Dataset: Augmented Dataset (GitHub, Arjavjain100/Apple-Scab-Detection). Classes: healthy, scab.

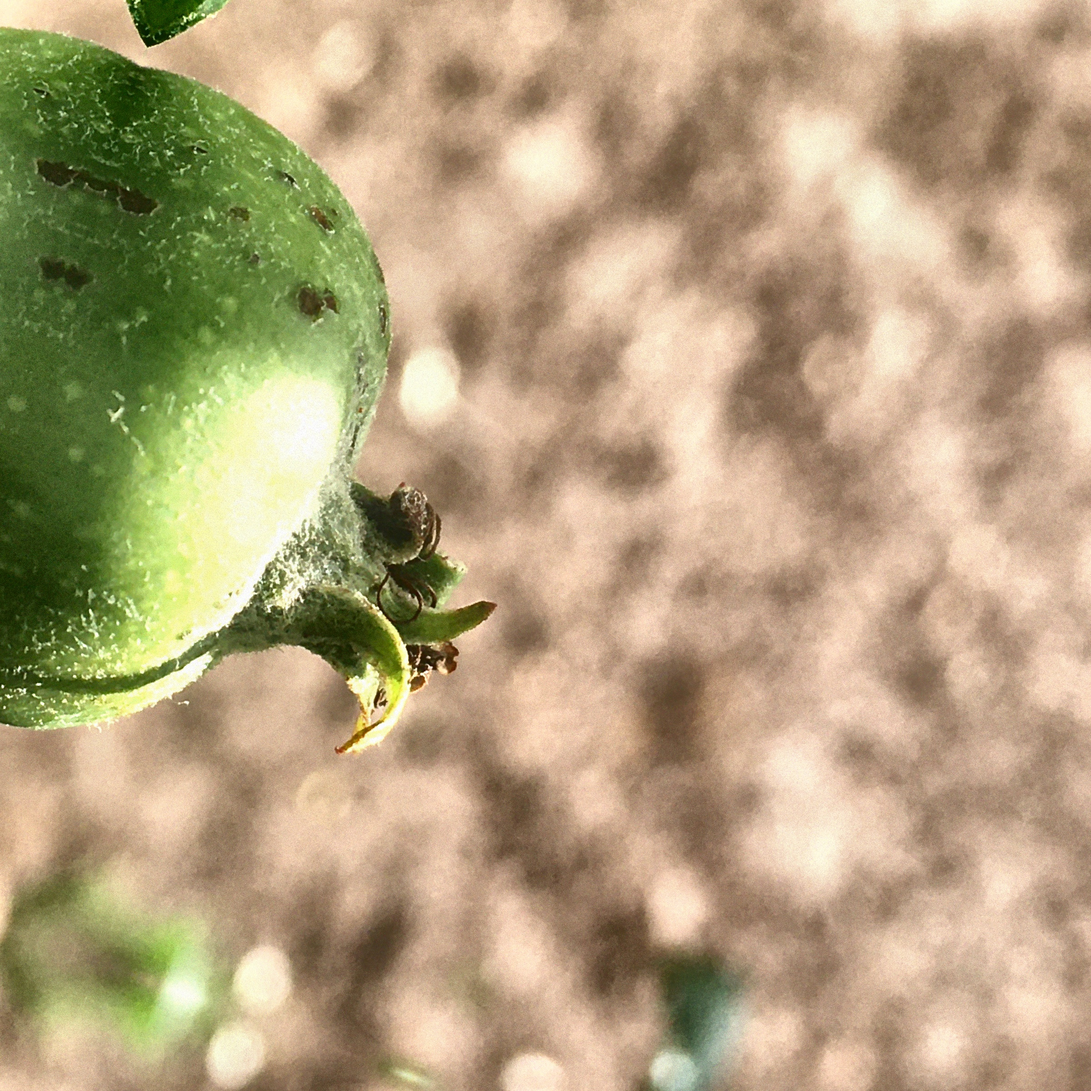
Label: scab

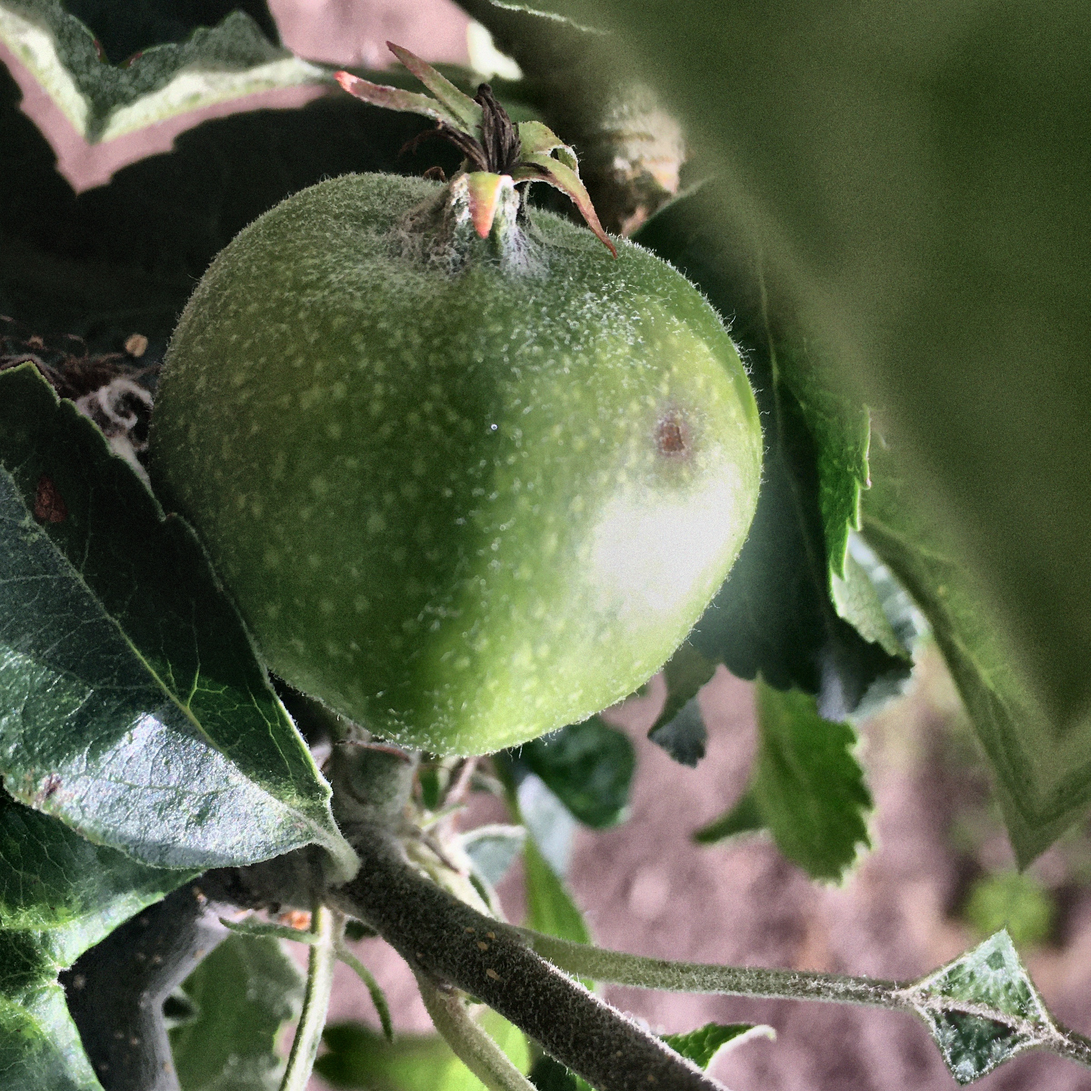
Label: scab

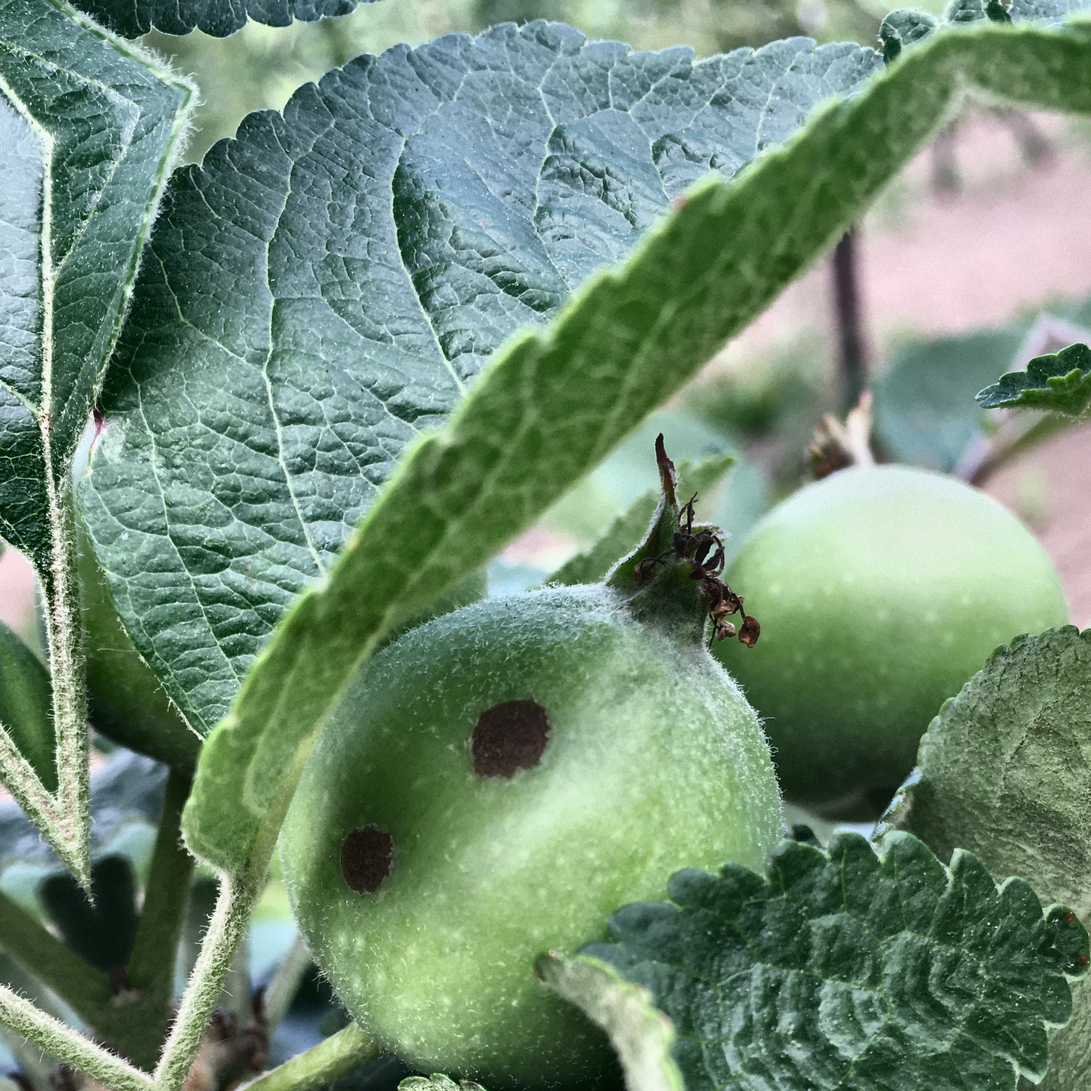
Label: scab

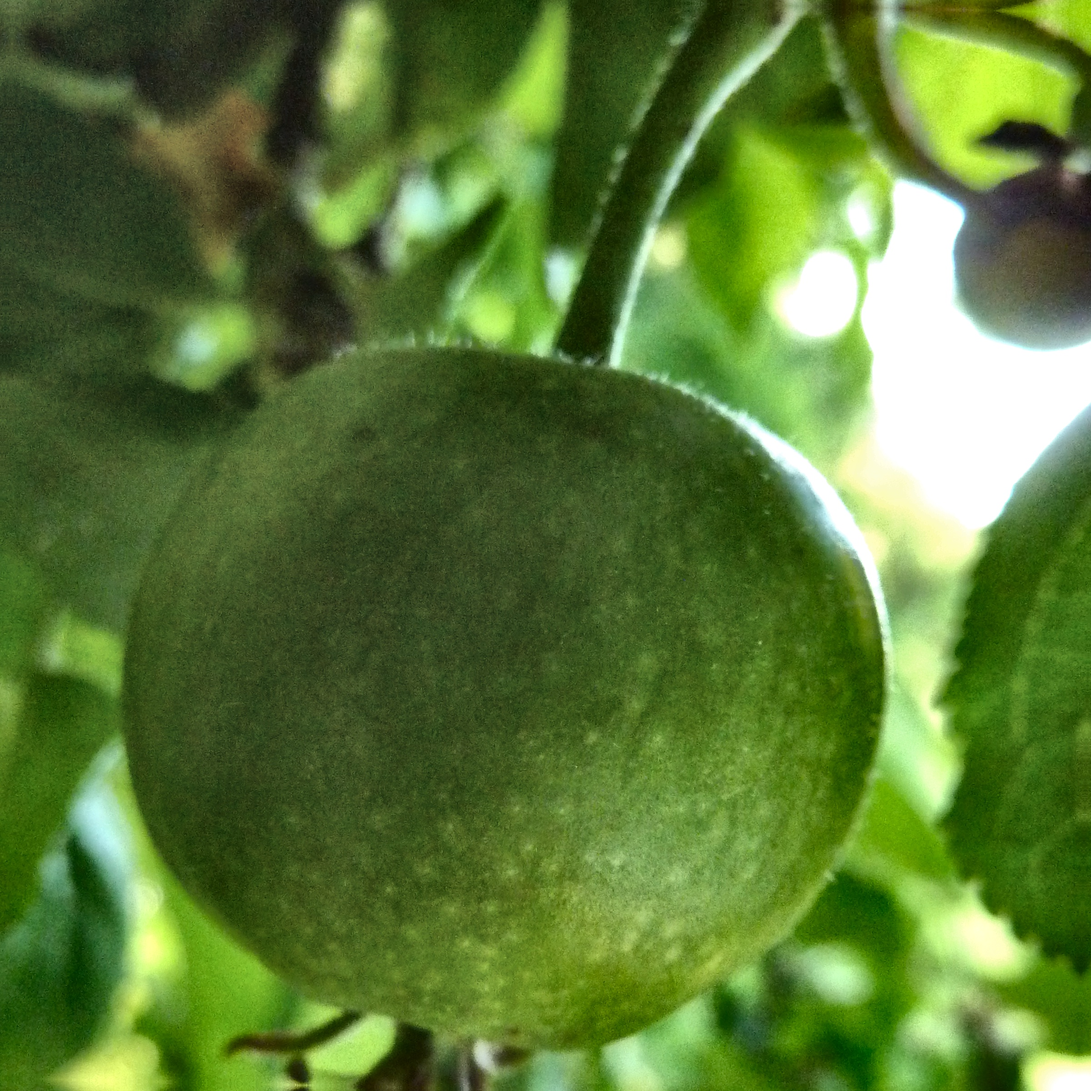
Label: healthy

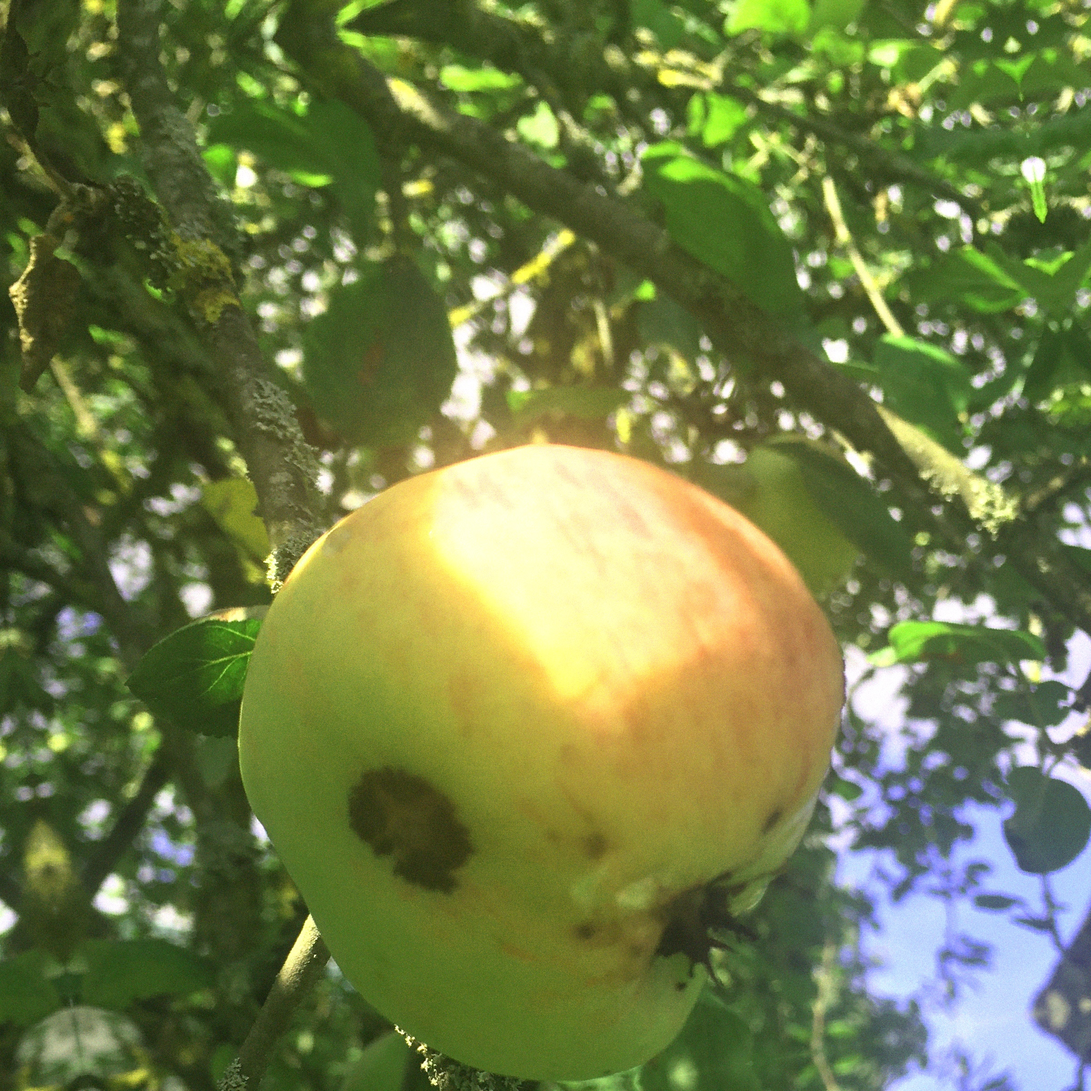
Label: scab

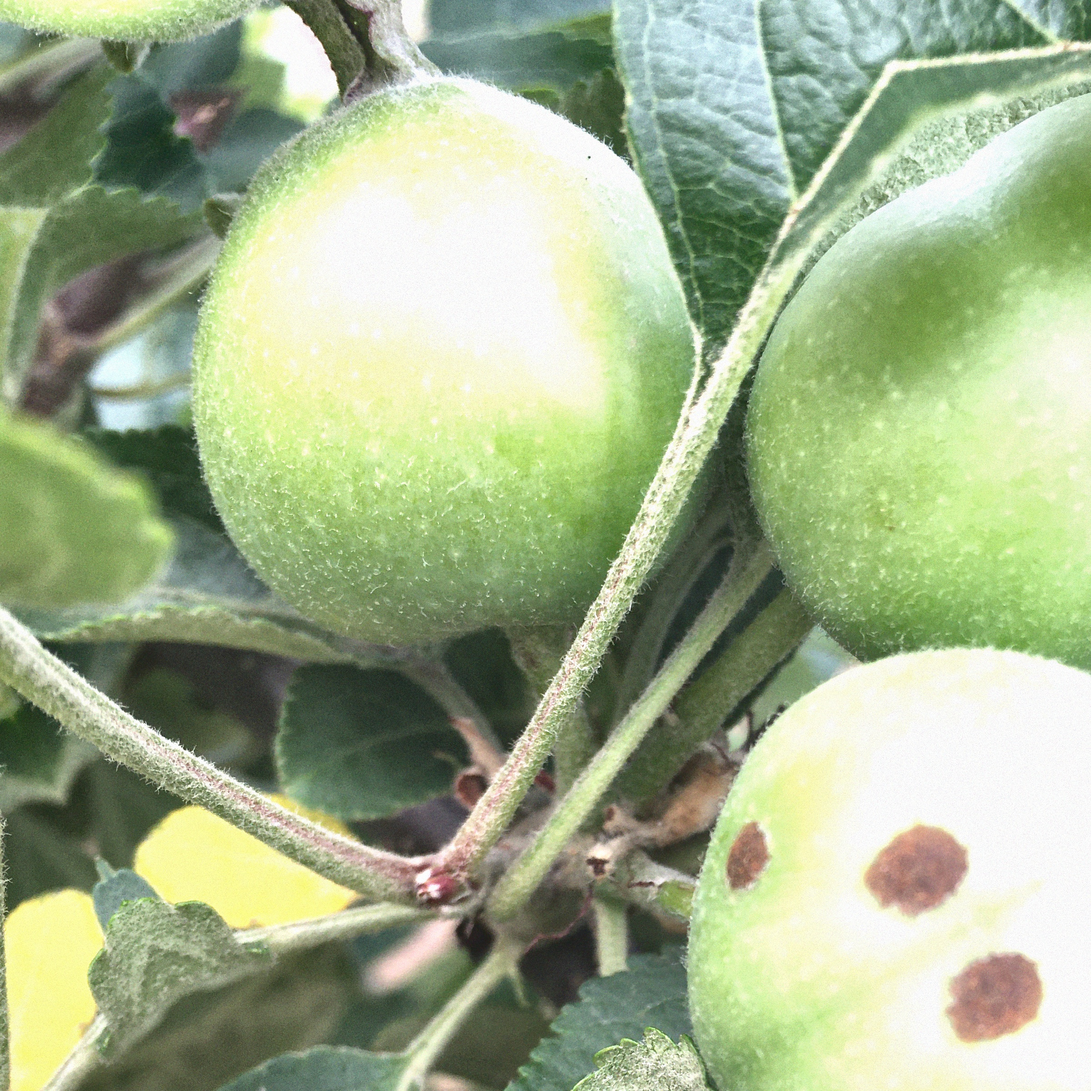
Label: scab
